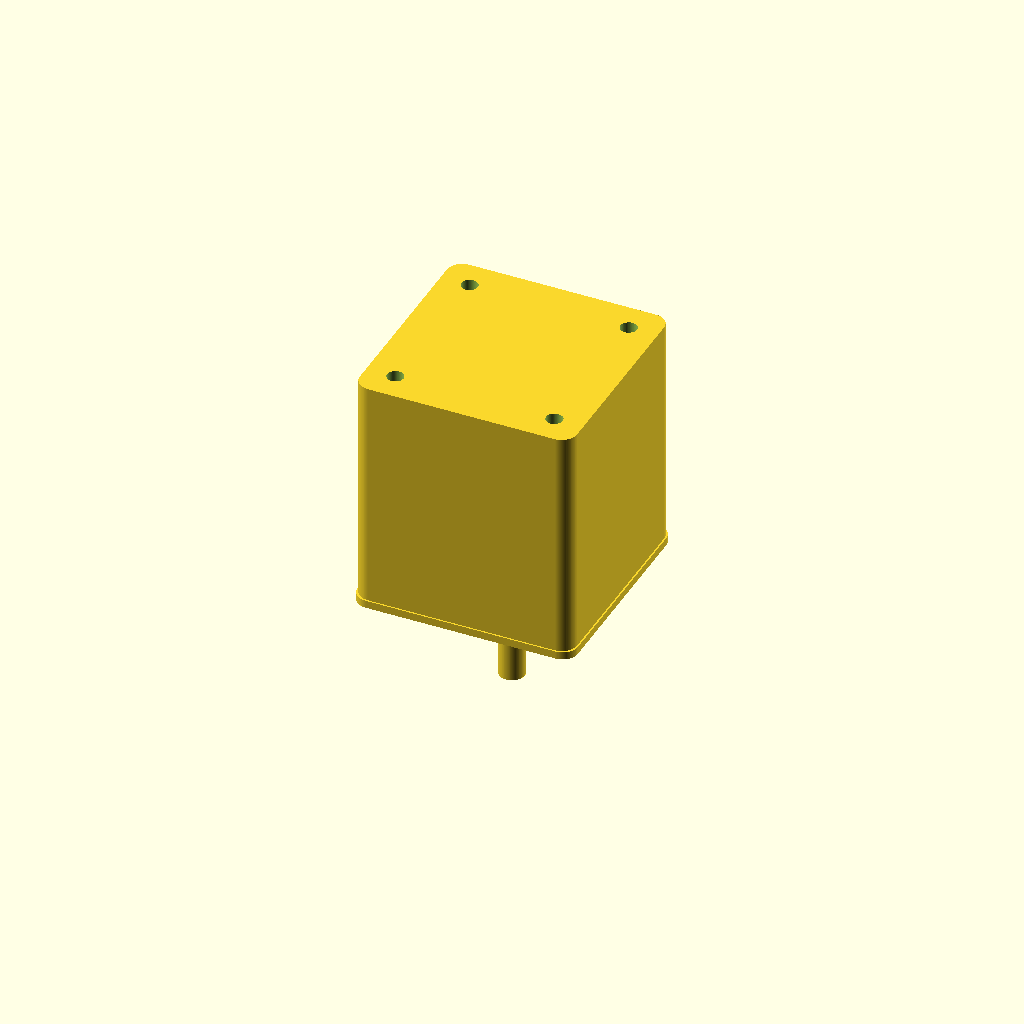
Cell 1 — every parameter at its default value.
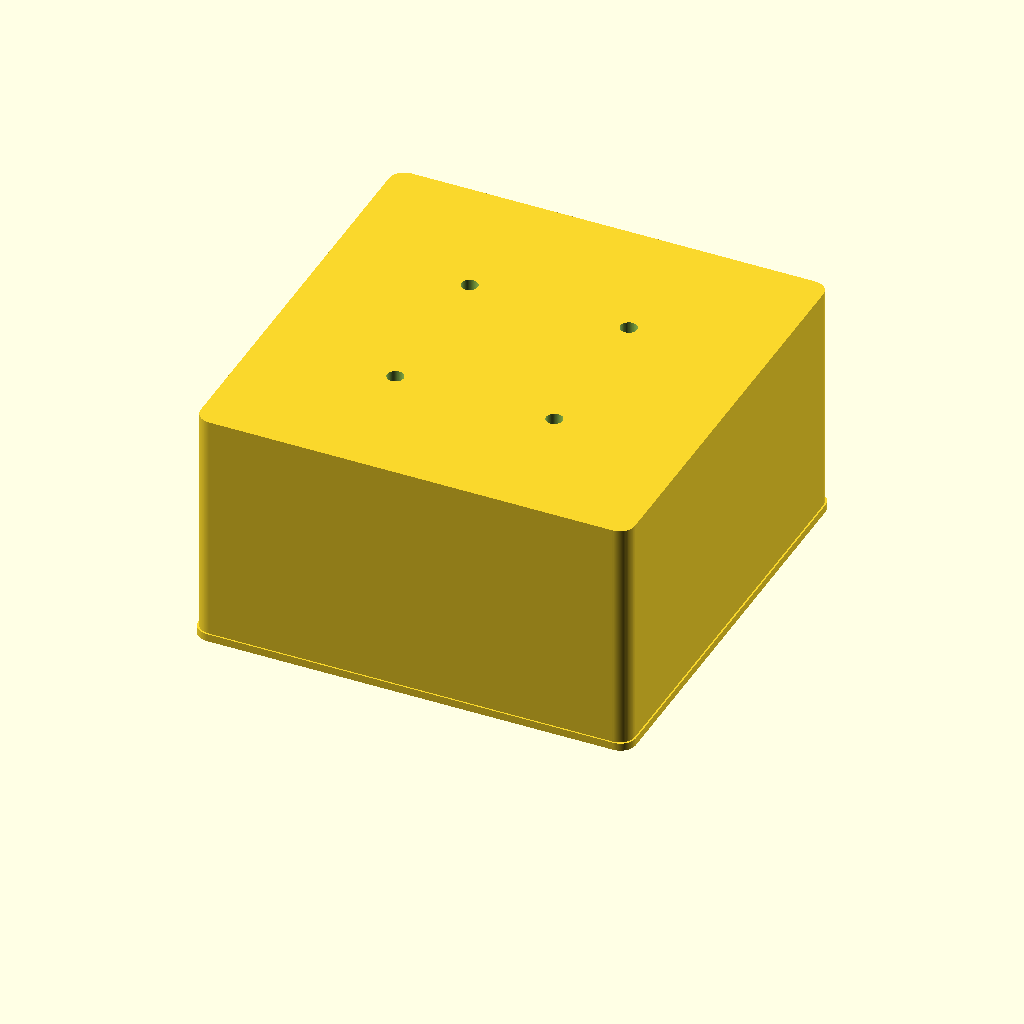
Cell 2: the same model with face_w = 84.6.
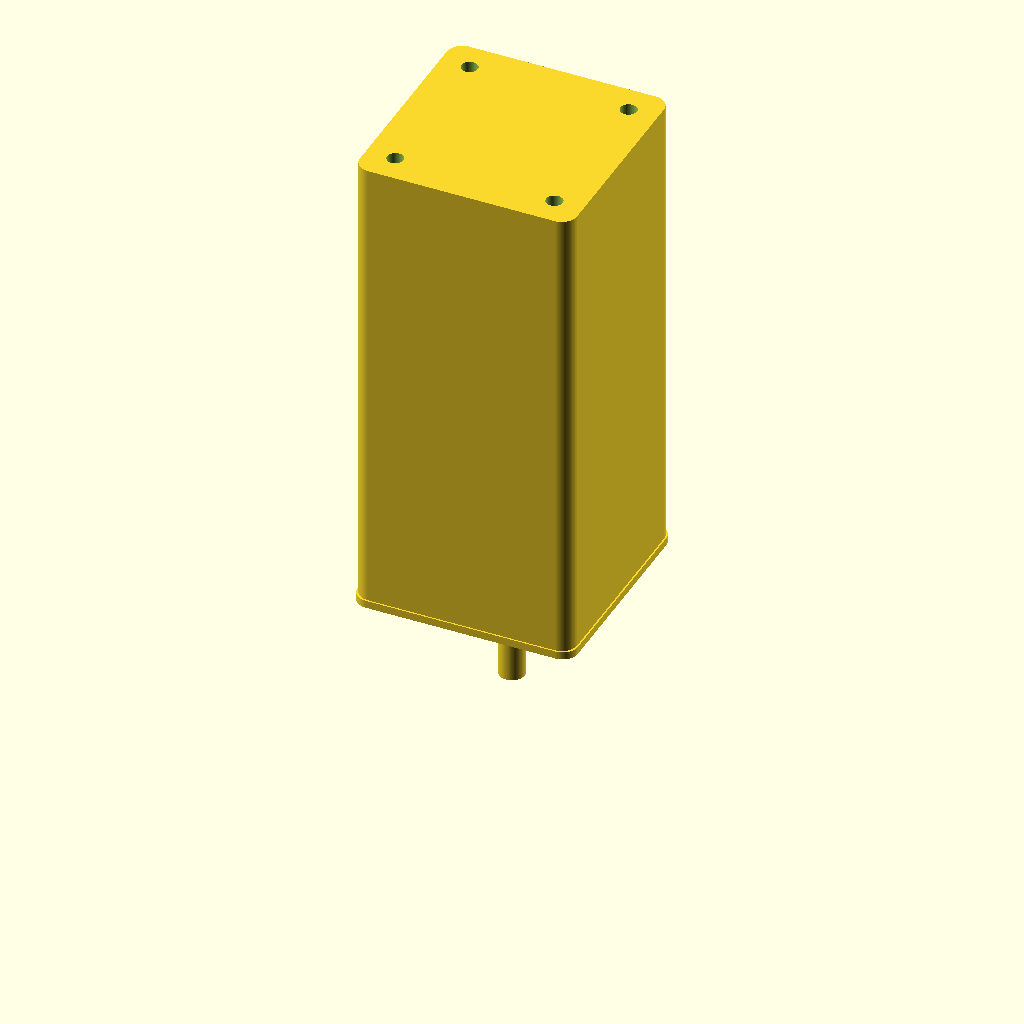
Cell 3: body_len = 94 (everything else at default).
All cells are drawn from one camera (rotation 55°, 0°, 25°, orthographic, colour scheme Cornfield), so only the parameter changes between them.
The OpenSCAD source (additional_study/matched_effort/results/direct_matched_calls/scad/stepper_motor__NEMA17_47L80.scad):
$fn = 96;

// Parameters (mm)
face_w = 42.3;          // motor face width (square)
body_len = 47.0;        // motor body length (excluding front boss/shaft)
shaft_d = 5.0;          // shaft diameter
shaft_len = 22.0;       // visible shaft length
mount_spacing = 31.0;   // mounting hole center-to-center spacing
mount_hole_d = 3.2;     // typical NEMA17 clearance for M3
front_boss_d = 22.0;    // typical pilot/boss diameter
front_boss_h = 2.0;     // boss height
corner_r = 3.0;         // slight corner radius for body
face_plate_th = 1.5;    // subtle front face plate thickness

module rounded_square_prism(w, h, r, center=false) {
    // 2D rounded square via offset, then linear_extrude
    linear_extrude(height=h, center=center)
        offset(r=r)
            square([w-2*r, w-2*r], center=true);
}

module stepper_motor() {
    // Body (centered on XY, front face at z=0, body extends to +Z)
    difference() {
        translate([0,0,body_len/2])
            rounded_square_prism(face_w, body_len, corner_r, center=true);

        // Mounting holes through body (along Z)
        for (x = [-mount_spacing/2, mount_spacing/2])
            for (y = [-mount_spacing/2, mount_spacing/2])
                translate([x,y,body_len/2])
                    cylinder(d=mount_hole_d, h=body_len+2, center=true);
    }

    // Front face plate (slight step)
    translate([0,0,face_plate_th/2])
        rounded_square_prism(face_w+0.6, face_plate_th, corner_r, center=true);

    // Front boss/pilot
    translate([0,0,front_boss_h/2])
        cylinder(d=front_boss_d, h=front_boss_h, center=true);

    // Shaft (extends out of front, negative Z)
    translate([0,0,-shaft_len/2])
        cylinder(d=shaft_d, h=shaft_len, center=true);
}

stepper_motor();
Parameter table extracted from the source (name, type, default, range or options):
face_w: number, default 42.3
body_len: number, default 47
shaft_d: number, default 5
shaft_len: number, default 22
mount_spacing: number, default 31
mount_hole_d: number, default 3.2
front_boss_d: number, default 22
front_boss_h: number, default 2
corner_r: number, default 3
face_plate_th: number, default 1.5
